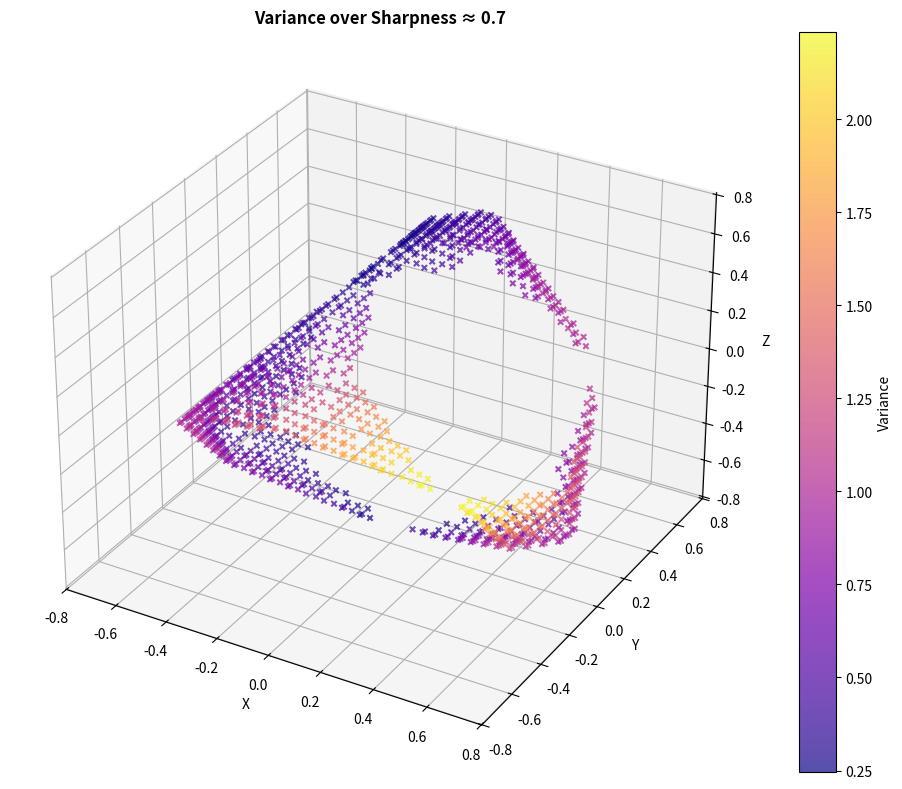

Python code for this plot:
import numpy as np
import matplotlib.pyplot as plt
from mpl_toolkits.mplot3d import Axes3D

def sharpness_n4(p):
    sorted_p = np.sort(p)
    weights = np.array([(2 * j - 4 - 1) / (4 - 1) for j in range(1, 5)])
    return np.dot(weights, sorted_p)

def project_to_3d(p):
    v1 = np.array([1, 0, -1/np.sqrt(2)])
    v2 = np.array([-1, 0, -1/np.sqrt(2)])
    v3 = np.array([0, 1, 1/np.sqrt(2)])
    v4 = np.array([0, -1, 1/np.sqrt(2)])
    return p[0]*v1 + p[1]*v2 + p[2]*v3 + p[3]*v4

# Generate 4D points
step = 0.02
vals = np.arange(0, 1 + step, step)
points_4d = []
for p1 in vals:
    for p2 in vals:
        for p3 in vals:
            p4 = 1 - p1 - p2 - p3
            if 0 <= p4 <= 1:
                points_4d.append([p1, p2, p3, p4])
points_4d = np.array(points_4d)

# Compute sharpness
sharpness_vals_n4 = np.array([sharpness_n4(p) for p in points_4d])
x_vals_n4 = np.array([0, 1, 2, 3])

# Tolerance & target
tolerance = 0.02
target_S_n4_mid = 0.7
sharpness_set_n4_mid = np.array([
    p for i, p in enumerate(points_4d)
    if abs(sharpness_vals_n4[i] - target_S_n4_mid) <= tolerance
])

# Compute variance
variance_set_n4_mid = np.array([
    np.dot(p, (x_vals_n4 - np.dot(p, x_vals_n4))**2) for p in sharpness_set_n4_mid
])

# Project to 3D
proj_sharpness_set_n4_mid = np.array([project_to_3d(p) for p in sharpness_set_n4_mid])

# Plot
fig = plt.figure(figsize=(10, 8))
ax = fig.add_subplot(111, projection='3d')
sc = ax.scatter(
    proj_sharpness_set_n4_mid[:, 0],
    proj_sharpness_set_n4_mid[:, 1],
    proj_sharpness_set_n4_mid[:, 2],
    c=variance_set_n4_mid,
    cmap='plasma',
    s=15,
    marker='x',
    alpha=0.7
)

ax.set_title("Variance over Sharpness ≈ 0.7", fontsize=12, fontweight='bold')
ax.set_xlabel("X")
ax.set_ylabel("Y")
ax.set_zlabel("Z")
fig.colorbar(sc, ax=ax, label="Variance")
plt.tight_layout()
plt.show()


order = np.argsort(variance_set_n4_mid)

print(f"\n=== Sharpness level set: S(P) ≈ {target_S_n4_mid} (tolerance = {tolerance}) ===")

print("\nTop 10 Lowest Variance in level set:")
for idx in order[:10]:
    v = variance_set_n4_mid[idx]
    p = sharpness_set_n4_mid[idx]
    print(f"Variance: {v:.4f}, Dist: {np.round(p, 4)}")

print("\nTop 10 Highest Variance in level set:")
for idx in order[-10:]:
    v = variance_set_n4_mid[idx]
    p = sharpness_set_n4_mid[idx]
    print(f"Variance: {v:.4f}, Dist: {np.round(p, 4)}")